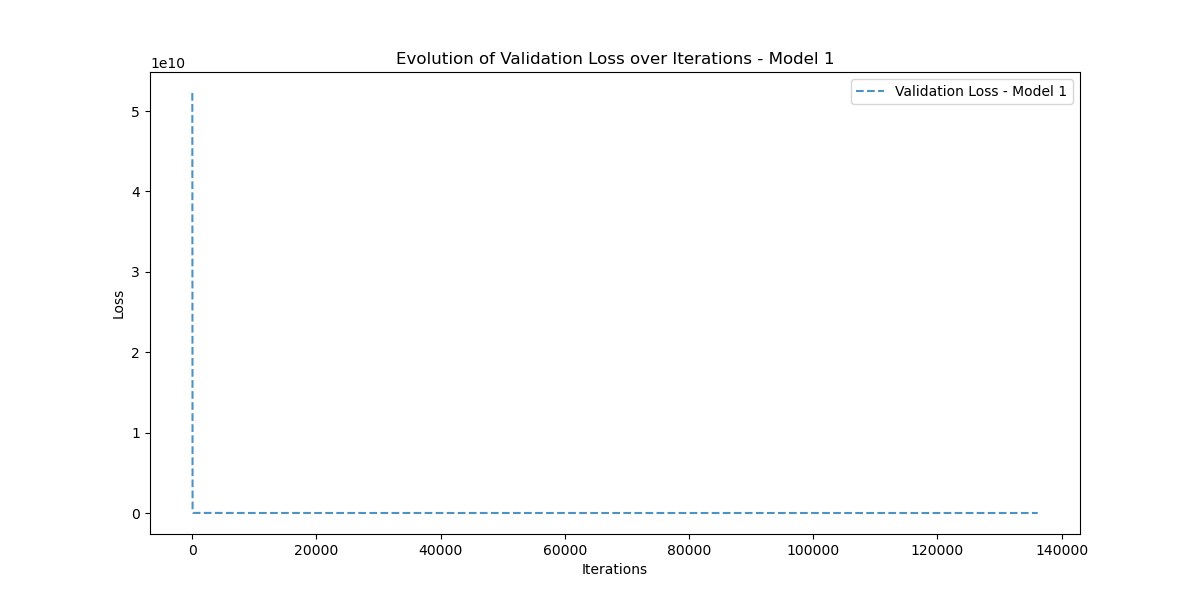

Data behind this chart, as committed beside it:
Iteration, Validation_Loss
0, 52247590000
1, 52244290000
2, 52234240000
3, 52210467000
4, 52163133000
5, 52079280000
6, 51942425000
7, 51732340000
8, 51424883000
9, 50991964000
10, 50401796000
11, 49619423000
12, 48607633000
13, 47328380000
14, 45744890000
15, 43824430000
16, 41541906000
17, 38884170000
18, 35854980000
19, 32480230000
20, 28812812000
21, 24936124000
22, 20964848000
23, 17041252000
24, 13325161000
25, 9976582000
26, 7131685400
27, 4876463000
28, 3226633500
29, 2123968100
30, 1455005400
31, 1086023600
32, 897779200
33, 804747650
34, 756025600
35, 725833540
36, 702804100
37, 682477440
38, 663262400
39, 644630100
40, 626412860
41, 608560000
42, 591052500
43, 573886660
44, 557059600
45, 540571260
46, 524421100
47, 508608600
48, 493133200
49, 477993150
50, 463188200
51, 448716160
52, 434575840
53, 420764540
54, 407280400
55, 394121060
56, 381283700
57, 368765200
58, 356562240
59, 344672060
... 136,091 more rows
